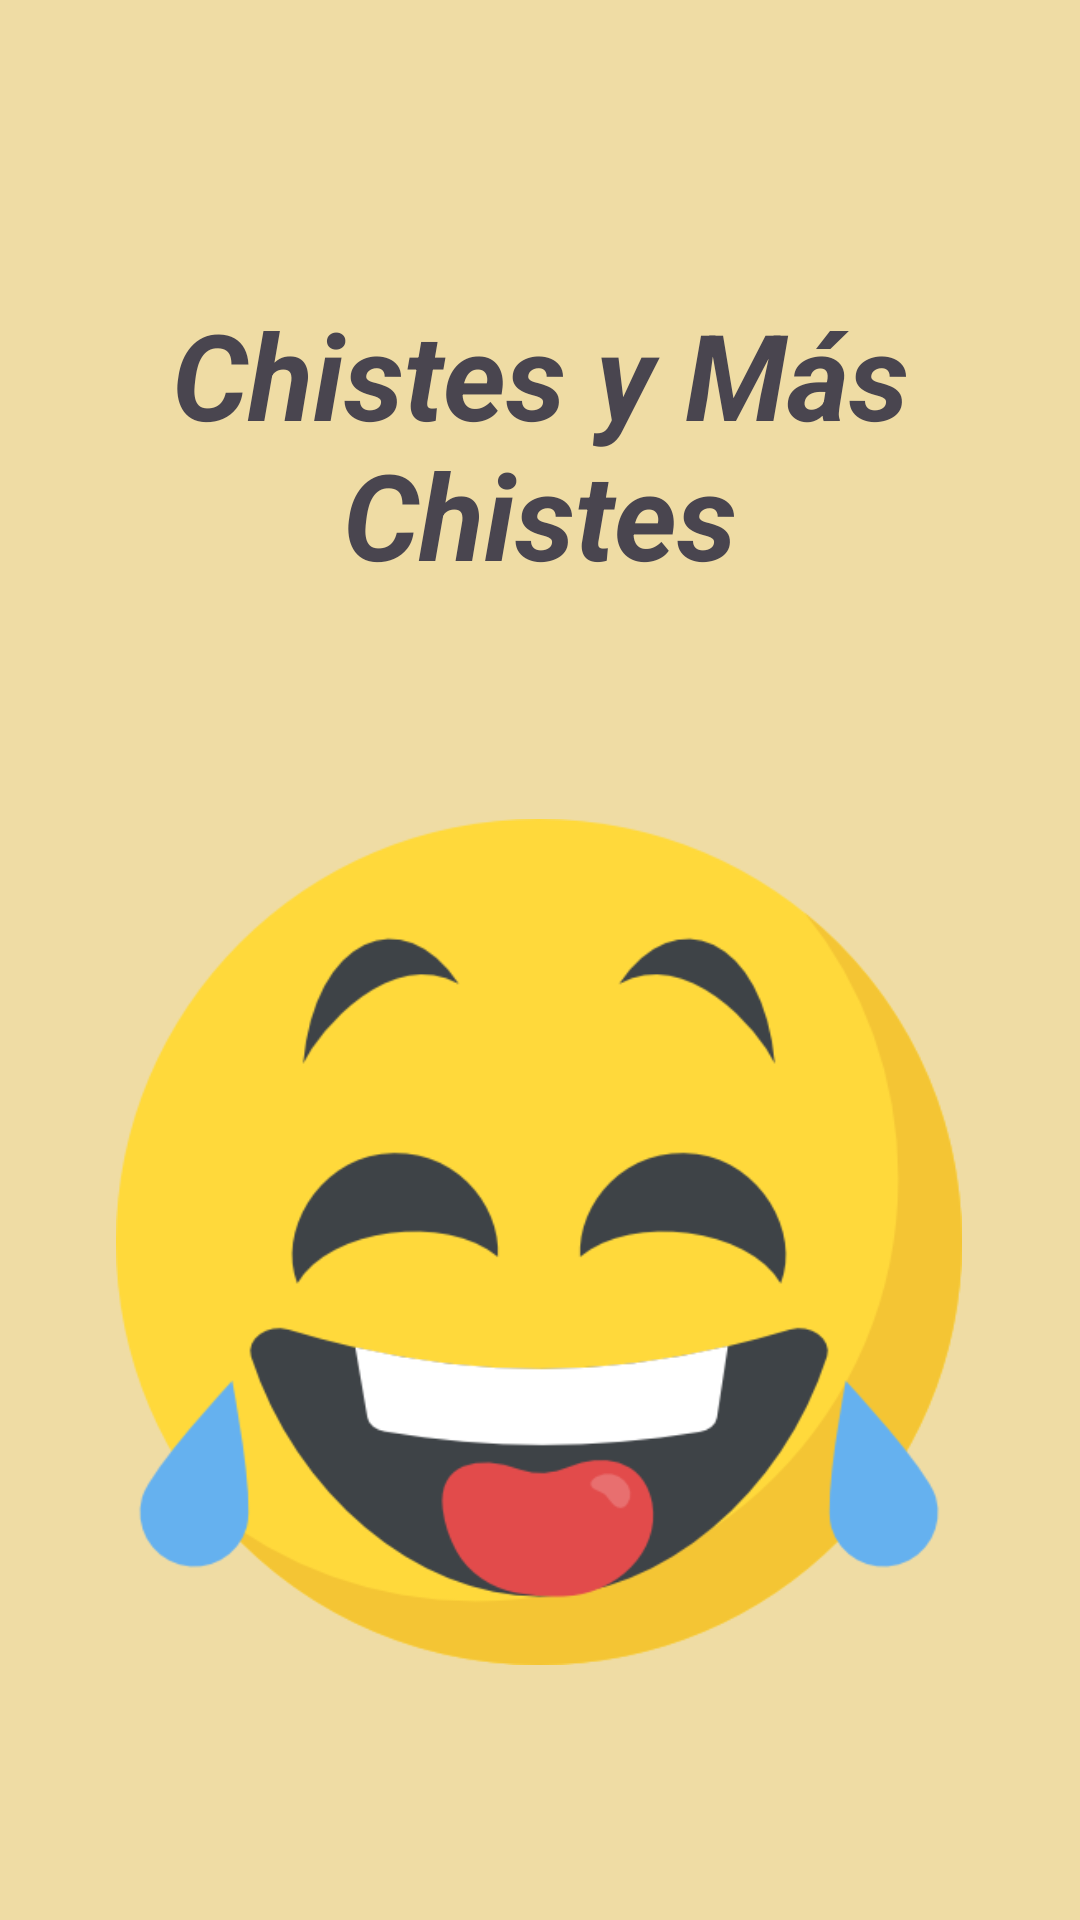

Layout XML and referenced resources for this Android screen:
<!-- AndroidManifest.xml: application theme Theme.ChistesYMasChistes -->
<!-- res/layout/activity_bienvenida.xml -->
<?xml version="1.0" encoding="utf-8"?>
<androidx.constraintlayout.widget.ConstraintLayout xmlns:android="http://schemas.android.com/apk/res/android"
    xmlns:app="http://schemas.android.com/apk/res-auto"
    xmlns:tools="http://schemas.android.com/tools"
    android:layout_width="match_parent"
    android:layout_height="match_parent"
    android:background="@color/beige"
    tools:context=".Bienvenida">

    <ImageView
        android:id="@+id/imageView"
        android:layout_width="282dp"
        android:layout_height="412dp"
        android:layout_marginTop="208dp"
        app:layout_constraintEnd_toEndOf="parent"
        app:layout_constraintHorizontal_bias="0.496"
        app:layout_constraintStart_toStartOf="parent"
        app:layout_constraintTop_toTopOf="parent"
        app:srcCompat="@drawable/img" />

    <TextView
        android:id="@+id/textView"
        android:layout_width="342dp"
        android:layout_height="104dp"
        android:layout_marginTop="96dp"
        android:gravity="center"
        android:text="@string/app_name"
        android:textSize="40dp"
        android:textStyle="bold|italic"
        app:layout_constraintEnd_toEndOf="parent"
        app:layout_constraintHorizontal_bias="0.492"
        app:layout_constraintStart_toStartOf="parent"
        app:layout_constraintTop_toTopOf="parent" />
</androidx.constraintlayout.widget.ConstraintLayout>
<!-- resources referenced by this layout -->
<resources>
  <color name="beige">#EFDCA4</color>
  <!-- drawable img: png bitmap (drawable, 29751 bytes) -->
  <string name="app_name">Chistes y Más Chistes</string>
  <style name="Theme.ChistesYMasChistes" parent="Base.Theme.ChistesYMasChistes" />
  <style name="Base.Theme.ChistesYMasChistes" parent="Theme.Material3.DayNight.NoActionBar">
          
          <item name="colorPrimary">@color/orange</item>
      </style>
  <color name="orange">#FF9800</color>
</resources>
